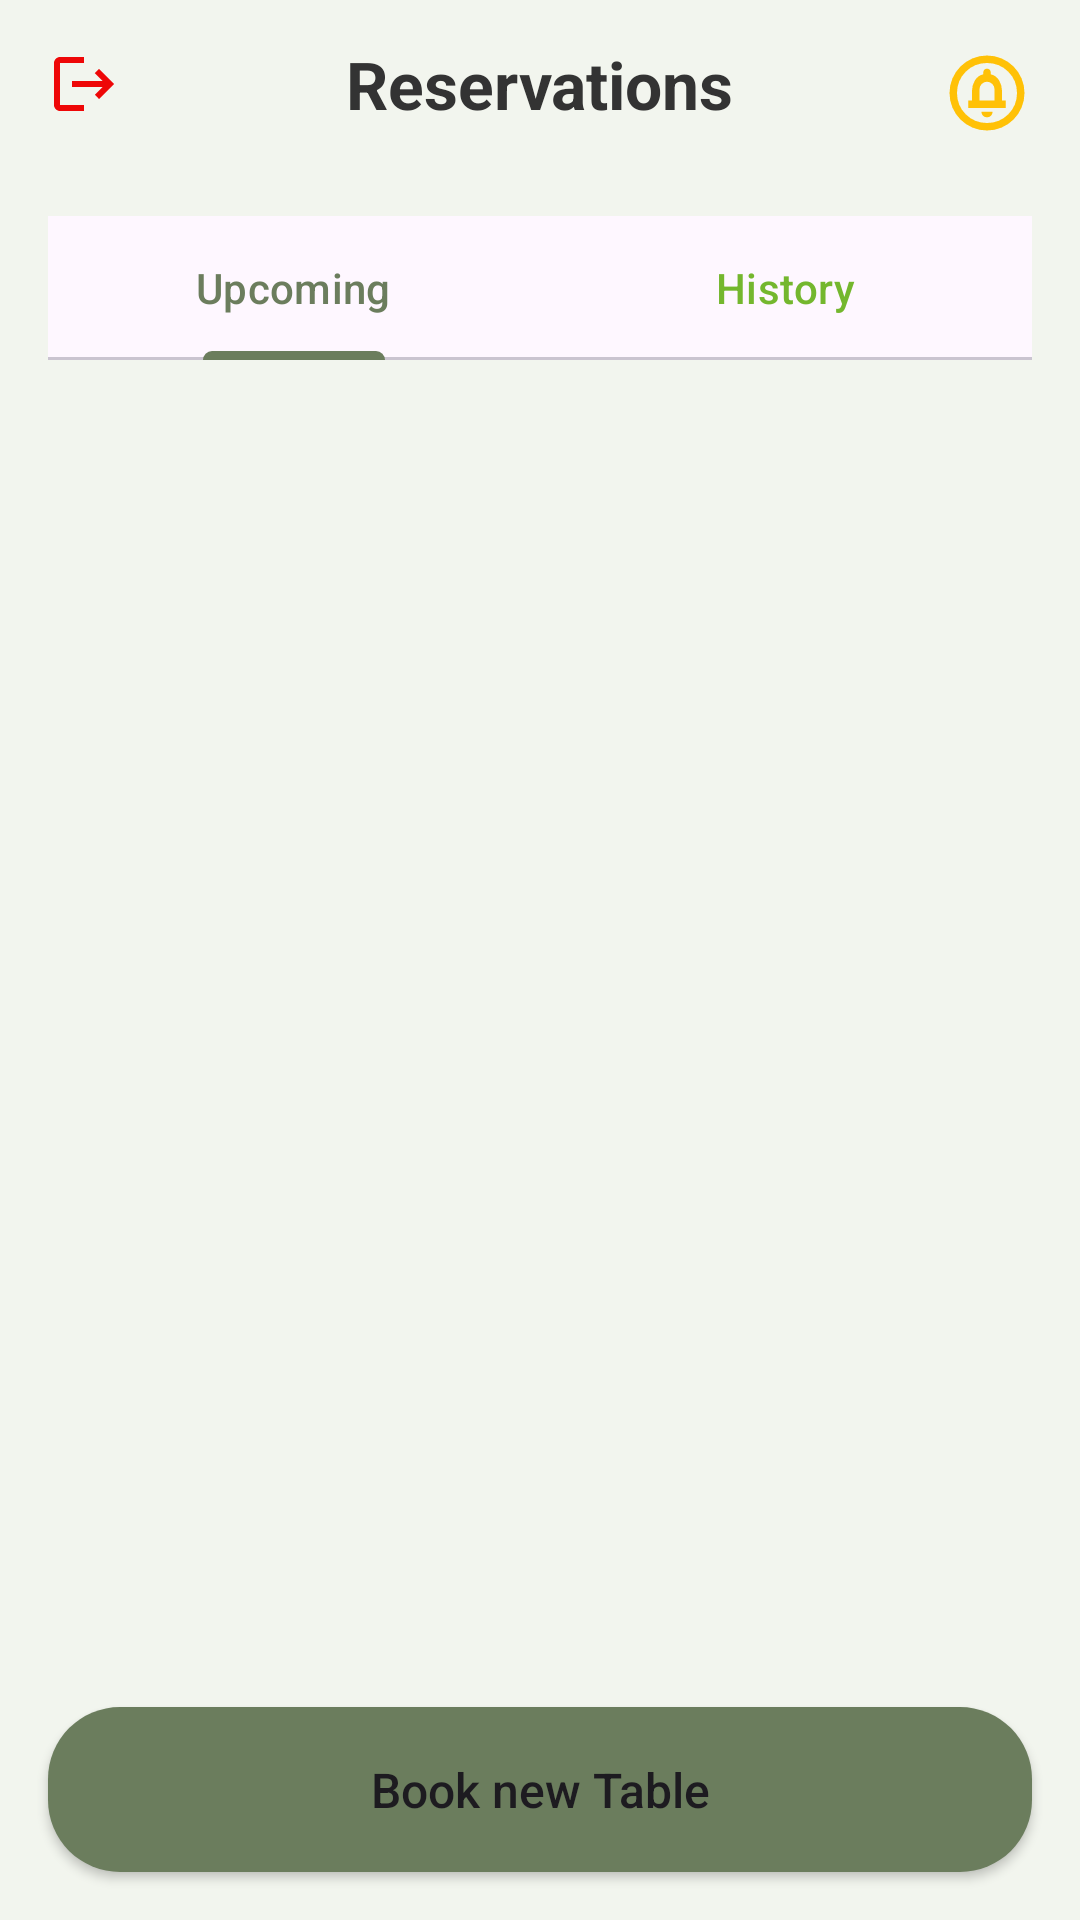

Here is an Android app screen rendered from its layout file. Give the layout XML and the strings, colors and styles it references.
<!-- AndroidManifest.xml: application theme Theme.SE2_Restaurant_Management_Application -->
<!-- res/layout/fragment_guest_reservation.xml -->
<?xml version="1.0" encoding="utf-8"?>
<androidx.constraintlayout.widget.ConstraintLayout
    xmlns:android="http://schemas.android.com/apk/res/android"
    xmlns:app="http://schemas.android.com/apk/res-auto"
    xmlns:tools="http://schemas.android.com/tools"
    android:layout_width="match_parent"
    android:layout_height="match_parent"
    android:background="@color/app_background_light_green"
    tools:context=".ui.main.guest.GuestReservationsFragment">

    
    <ImageButton
        android:id="@+id/logoutButton"
        android:layout_width="wrap_content"
        android:layout_height="wrap_content"
        android:background="?attr/selectableItemBackgroundBorderless"
        android:contentDescription="Logout"
        android:padding="16dp"
        android:src="@drawable/ic_logout"
        app:layout_constraintStart_toStartOf="parent"
        app:layout_constraintTop_toTopOf="parent" />

    <TextView
        android:id="@+id/reservationsTitle"
        android:layout_width="wrap_content"
        android:layout_height="wrap_content"
        android:text="Reservations"
        android:textColor="@color/text_color_primary"
        android:textSize="22sp"
        android:textStyle="bold"
        app:layout_constraintBottom_toBottomOf="@id/logoutButton"
        app:layout_constraintEnd_toEndOf="parent"
        app:layout_constraintStart_toStartOf="parent"
        app:layout_constraintTop_toTopOf="@id/logoutButton" />

    <ImageButton
        android:id="@+id/notificationButton"
        android:layout_width="wrap_content"
        android:layout_height="wrap_content"
        app:tint="@color/notification_icon_color"
        android:background="?attr/selectableItemBackgroundBorderless"
        android:contentDescription="Notifications"
        android:padding="16dp"
        android:src="@drawable/ic_notification"
        app:layout_constraintEnd_toEndOf="parent"
        app:layout_constraintTop_toTopOf="parent" />

    
    <com.google.android.material.tabs.TabLayout
        android:id="@+id/tabLayout"
        android:layout_width="0dp"
        android:layout_height="wrap_content"
        android:layout_marginHorizontal="16dp"
        android:layout_marginTop="16dp"
        app:tabIndicatorColor="@color/button_dark_green"
        app:tabSelectedTextColor="@color/button_dark_green"
        app:tabTextColor="@color/text_color_secondary"
        app:layout_constraintTop_toBottomOf="@id/logoutButton"
        app:layout_constraintStart_toStartOf="parent"
        app:layout_constraintEnd_toEndOf="parent">

        <com.google.android.material.tabs.TabItem
            android:layout_width="wrap_content"
            android:layout_height="wrap_content"
            android:text="Upcoming" />

        <com.google.android.material.tabs.TabItem
            android:layout_width="wrap_content"
            android:layout_height="wrap_content"
            android:text="History" />

    </com.google.android.material.tabs.TabLayout>

    
    <androidx.recyclerview.widget.RecyclerView
        android:id="@+id/reservationsRecyclerView"
        android:layout_width="0dp"
        android:layout_height="0dp"
        android:clipToPadding="false"
        android:padding="16dp"
        app:layoutManager="androidx.recyclerview.widget.LinearLayoutManager"
        app:layout_constraintTop_toBottomOf="@id/tabLayout"
        app:layout_constraintBottom_toTopOf="@id/bookTableButton"
        app:layout_constraintStart_toStartOf="parent"
        app:layout_constraintEnd_toEndOf="parent"
        tools:listitem="@layout/list_item_reservation" />

    
    <Button
        android:id="@+id/bookTableButton"
        android:layout_width="0dp"
        android:layout_height="55dp"
        android:layout_margin="16dp"
        android:background="@drawable/proceed_button_rounded"
        android:text="Book new Table"
        android:textAllCaps="false"
        android:textSize="16sp"
        app:backgroundTint="@color/button_dark_green"
        app:layout_constraintBottom_toBottomOf="parent"
        app:layout_constraintStart_toStartOf="parent"
        app:layout_constraintEnd_toEndOf="parent" />

</androidx.constraintlayout.widget.ConstraintLayout>
<!-- resources referenced by this layout -->
<resources>
  <color name="app_background_light_green">#F2F5EE</color>
  <color name="button_dark_green">#6B7D5D</color>
  <color name="notification_icon_color">#FFC107</color>
  <color name="text_color_primary">#333333</color>
  <color name="text_color_secondary">#74B72E</color>
  <!-- drawable ic_logout (drawable) -->
  <vector xmlns:android="http://schemas.android.com/apk/res/android" android:autoMirrored="true" android:height="24dp" android:tint="#EE0707" android:viewportHeight="24" android:viewportWidth="24" android:width="24dp">
        
      <path android:fillColor="@android:color/white" android:pathData="M17,7l-1.41,1.41L18.17,11H8v2h10.17l-2.58,2.58L17,17l5,-5zM4,5h8V3H4c-1.1,0 -2,0.9 -2,2v14c0,1.1 0.9,2 2,2h8v-2H4V5z"/>
      
  </vector>
  <!-- drawable ic_notification (drawable) -->
  <vector xmlns:android="http://schemas.android.com/apk/res/android" android:height="30dp" android:tint="#1E1D1D" android:viewportHeight="960" android:viewportWidth="960" android:width="30dp">
        
      <path android:fillColor="@android:color/white" android:pathData="M480,740Q505,740 522.5,722.5Q540,705 540,680L420,680Q420,705 437.5,722.5Q455,740 480,740ZM280,640L680,640L680,560L640,560L640,456Q640,395 608.5,344.5Q577,294 520,280L520,260Q520,243 508.5,231.5Q497,220 480,220Q463,220 451.5,231.5Q440,243 440,260L440,280Q383,294 351.5,344.5Q320,395 320,456L320,560L280,560L280,640ZM400,560L400,440Q400,407 423.5,383.5Q447,360 480,360Q513,360 536.5,383.5Q560,407 560,440L560,560L400,560ZM480,880Q397,880 324,848.5Q251,817 197,763Q143,709 111.5,636Q80,563 80,480Q80,397 111.5,324Q143,251 197,197Q251,143 324,111.5Q397,80 480,80Q563,80 636,111.5Q709,143 763,197Q817,251 848.5,324Q880,397 880,480Q880,563 848.5,636Q817,709 763,763Q709,817 636,848.5Q563,880 480,880ZM480,800Q614,800 707,707Q800,614 800,480Q800,346 707,253Q614,160 480,160Q346,160 253,253Q160,346 160,480Q160,614 253,707Q346,800 480,800ZM480,480Q480,480 480,480Q480,480 480,480Q480,480 480,480Q480,480 480,480Q480,480 480,480Q480,480 480,480Q480,480 480,480Q480,480 480,480Z"/>
      
  </vector>
  <!-- drawable proceed_button_rounded (drawable) -->
  <?xml version="1.0" encoding="utf-8"?>
  <shape xmlns:android="http://schemas.android.com/apk/res/android"
      android:shape="rectangle">
      <solid android:color="@color/button_dark_green" />
      <corners android:radius="24dp" />
  </shape>
  <style name="Theme.SE2_Restaurant_Management_Application" parent="Base.Theme.SE2_Restaurant_Management_Application" />
  <style name="Base.Theme.SE2_Restaurant_Management_Application" parent="Theme.Material3.DayNight.NoActionBar">
          <item name="android:windowLightStatusBar">true</item>
          
      </style>
</resources>
